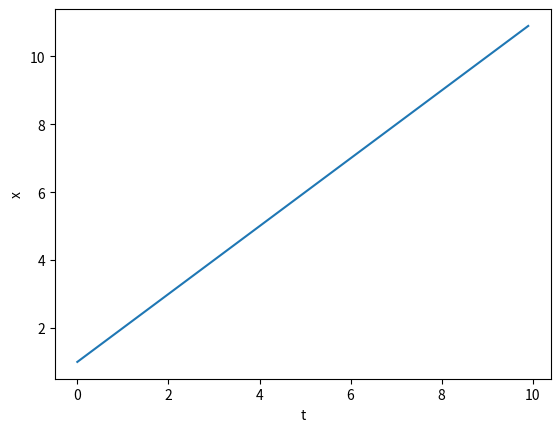
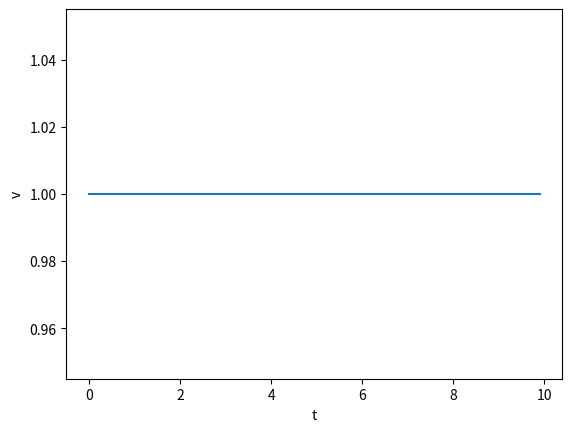

The script that saved these images, in order:
import numpy as np
import matplotlib.pyplot as plt
import sympy

class Langrange1D(object):
    def __init__(self,q,v,eq):
        self.q=q
        self.v=v
        self.eq=eq
    
    def derv(self ,derv_vars):
        syb_var=self.eq
        for var_i in derv_vars:
            syb_var=syb_var.diff(var_i)
        return syb_var

    def d_x(self):
        return self.eq.diff(self.q)
    
    def d_v(self):
        return self.eq.diff(self.v)

    def langr_euler(self,path):
        d_x= path.curry(self.d_x())
        d_v_t= path.curry(self.d_v()).diff("t")
        return d_x - d_v_t

    def action(self,path,lim=None):
        f=path.curry(langr)
        if(lim is None):
            return sympy.integrate(f,self.t)
        else:
            t_0,t_1=lim
            return  sympy.integrate(f,(self.t,t_0,t_1))

class Path1D(object):
    t=sympy.symbols("t")
    def __init__(self,q,defaults=None):
        self.q=q
        self.v=q.diff("t")
        self.defaults=defaults

    def curry(self,eq):
        rep_vars=[("q",self.q),("v",self.v)]
        return eq.subs(rep_vars)
    
    def plot_x(self, n=100,step=0.1):
        self.plot(self.q,"x",n,step)
    
    def plot_v(self, n=100,step=0.1):
        self.plot(self.v,"v",n,step)
    
    def plot( self,
              eq,
              ylabel="x",
              n=100,
              step=0.1):
        t=[ step*i for i in range(n)]
        if(self.defaults):
            eq=eq.subs(self.defaults)
        x=[eq.subs(self.t, t_i) 
            for t_i in t]
        plt.plot(t,x)
        plt.ylabel(ylabel)
        plt.xlabel('t')
        plt.show()

def harmonic_path():
    A=sympy.symbols("A") 
    w=sympy.symbols("ω")
    theta=sympy.symbols("θ")
    q= A*sympy.cos(w*Path1D.t) + theta
    return Path1D(q,{"A":1,"ω":1,"θ":0})

def linear_path():
    a=sympy.symbols("a") 
    b=sympy.symbols("b")    
    q=a*Path1D.t + b
    return Path1D(q,{"a":1,"b":1})

def harmonic_langr():
    k=sympy.symbols("k") 
    m=sympy.symbols("m") 
    q=sympy.symbols('q')
    v=sympy.symbols('v')
    eq= 0.5*m*(v**2)-0.5*k*(q**2)
    return Langrange1D(q,v,eq)

def linear_langr():
    m=sympy.symbols("m") 
    q=sympy.symbols('q')
    v=sympy.symbols('v')
    eq= 0.5*m*(v**2)
    return Langrange1D(q,v,eq)

def gravity_langr():
    m=sympy.symbols("m") 
    g=sympy.symbols("g") 

    q=sympy.symbols('q')
    v=sympy.symbols('v')
    eq= 0.5*m*(v**2)-m*g*x
    return Langrange1D(q,v,eq)

path=linear_path()
path.plot_x()
path.plot_v()

#L=harmonic_langr()
#print(L.langr_euler(path))
